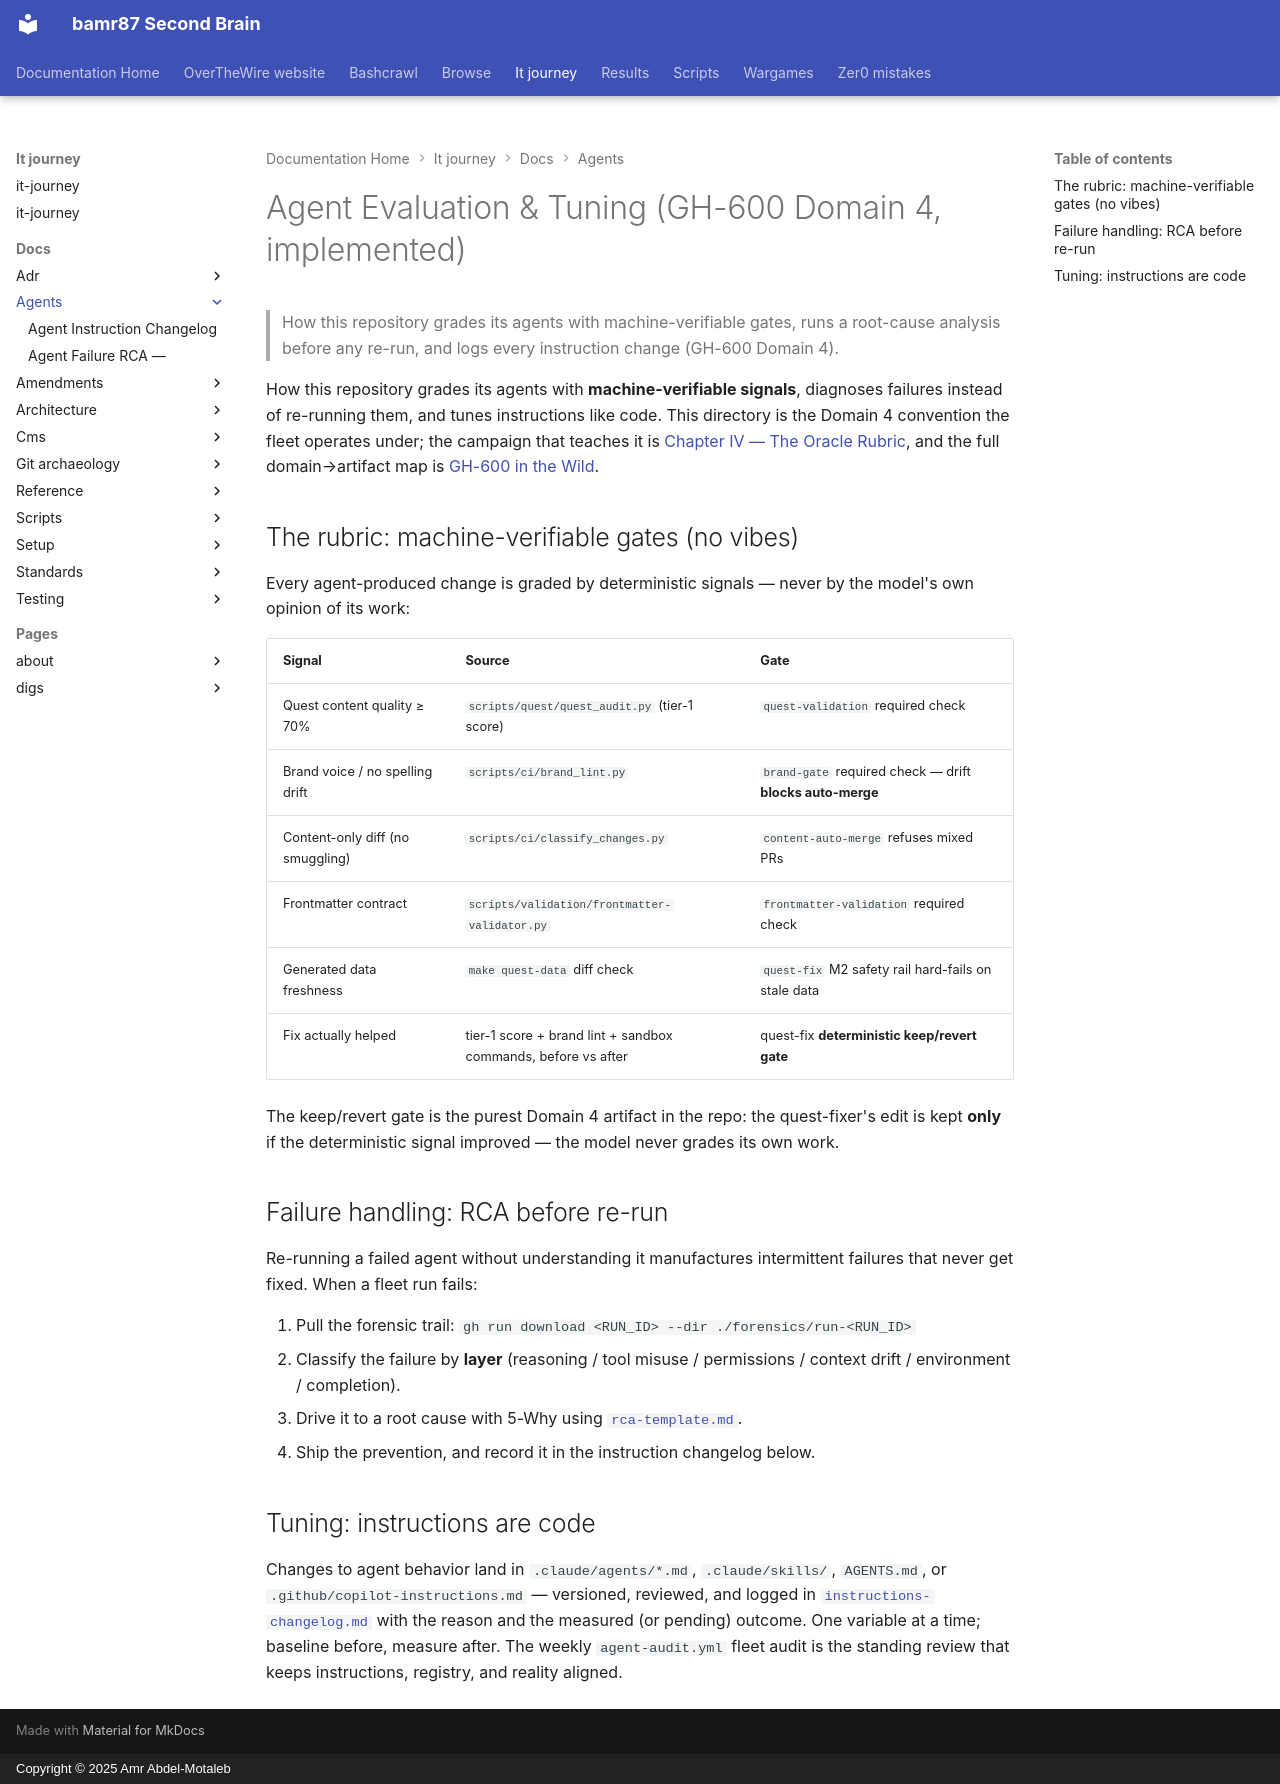

repository: bamr87/README · page: it-journey/docs/agents/index.html · generator: mkdocs · copyright: Copyright © 2025 Amr Abdel-Motaleb

---
source_file: docs/agents/README.md
source_repo: bamr87/it-journey
source_url: https://github.com/bamr87/it-journey/blob/main/docs/agents/README.md
title: Agent Evaluation & Tuning (GH-600 Domain 4, implemented)
---
# Agent Evaluation & Tuning (GH-600 Domain 4, implemented)

> How this repository grades its agents with machine-verifiable gates, runs a root-cause analysis before any re-run, and logs every instruction change (GH-600 Domain 4).

How this repository grades its agents with **machine-verifiable signals**, diagnoses failures instead of re-running them, and tunes instructions like code. This directory is the Domain 4 convention the fleet operates under; the campaign that teaches it is [Chapter IV — The Oracle Rubric](https://it-journey.dev/quests/1010/agentic-codex-04-evaluation-and-tuning/), and the full domain→artifact map is [GH-600 in the Wild](https://it-journey.dev/notes/gh-600/implemented-in-it-journey/).

## The rubric: machine-verifiable gates (no vibes)

Every agent-produced change is graded by deterministic signals — never by the model's own opinion of its work:

| Signal | Source | Gate |
|---|---|---|
| Quest content quality ≥ 70% | `scripts/quest/quest_audit.py` (tier-1 score) | `quest-validation` required check |
| Brand voice / no spelling drift | `scripts/ci/brand_lint.py` | `brand-gate` required check — drift **blocks auto-merge** |
| Content-only diff (no smuggling) | `scripts/ci/classify_changes.py` | `content-auto-merge` refuses mixed PRs |
| Frontmatter contract | `scripts/validation/frontmatter-validator.py` | `frontmatter-validation` required check |
| Generated data freshness | `make quest-data` diff check | `quest-fix` M2 safety rail hard-fails on stale data |
| Fix actually helped | tier-1 score + brand lint + sandbox commands, before vs after | quest-fix **deterministic keep/revert gate** |

The keep/revert gate is the purest Domain 4 artifact in the repo: the quest-fixer's edit is kept **only** if the deterministic signal improved — the model never grades its own work.

## Failure handling: RCA before re-run

Re-running a failed agent without understanding it manufactures intermittent failures that never get fixed. When a fleet run fails:

1. Pull the forensic trail: `gh run download <RUN_ID> --dir ./forensics/run-<RUN_ID>`
2. Classify the failure by **layer** (reasoning / tool misuse / permissions / context drift / environment / completion).
3. Drive it to a root cause with 5-Why using [`rca-template.md`](rca-template.md).
4. Ship the prevention, and record it in the instruction changelog below.

## Tuning: instructions are code

Changes to agent behavior land in `.claude/agents/*.md`, `.claude/skills/`, `AGENTS.md`, or `.github/copilot-instructions.md` — versioned, reviewed, and logged in [`instructions-changelog.md`](instructions-changelog.md) with the reason and the measured (or pending) outcome. One variable at a time; baseline before, measure after. The weekly `agent-audit.yml` fleet audit is the standing review that keeps instructions, registry, and reality aligned.
